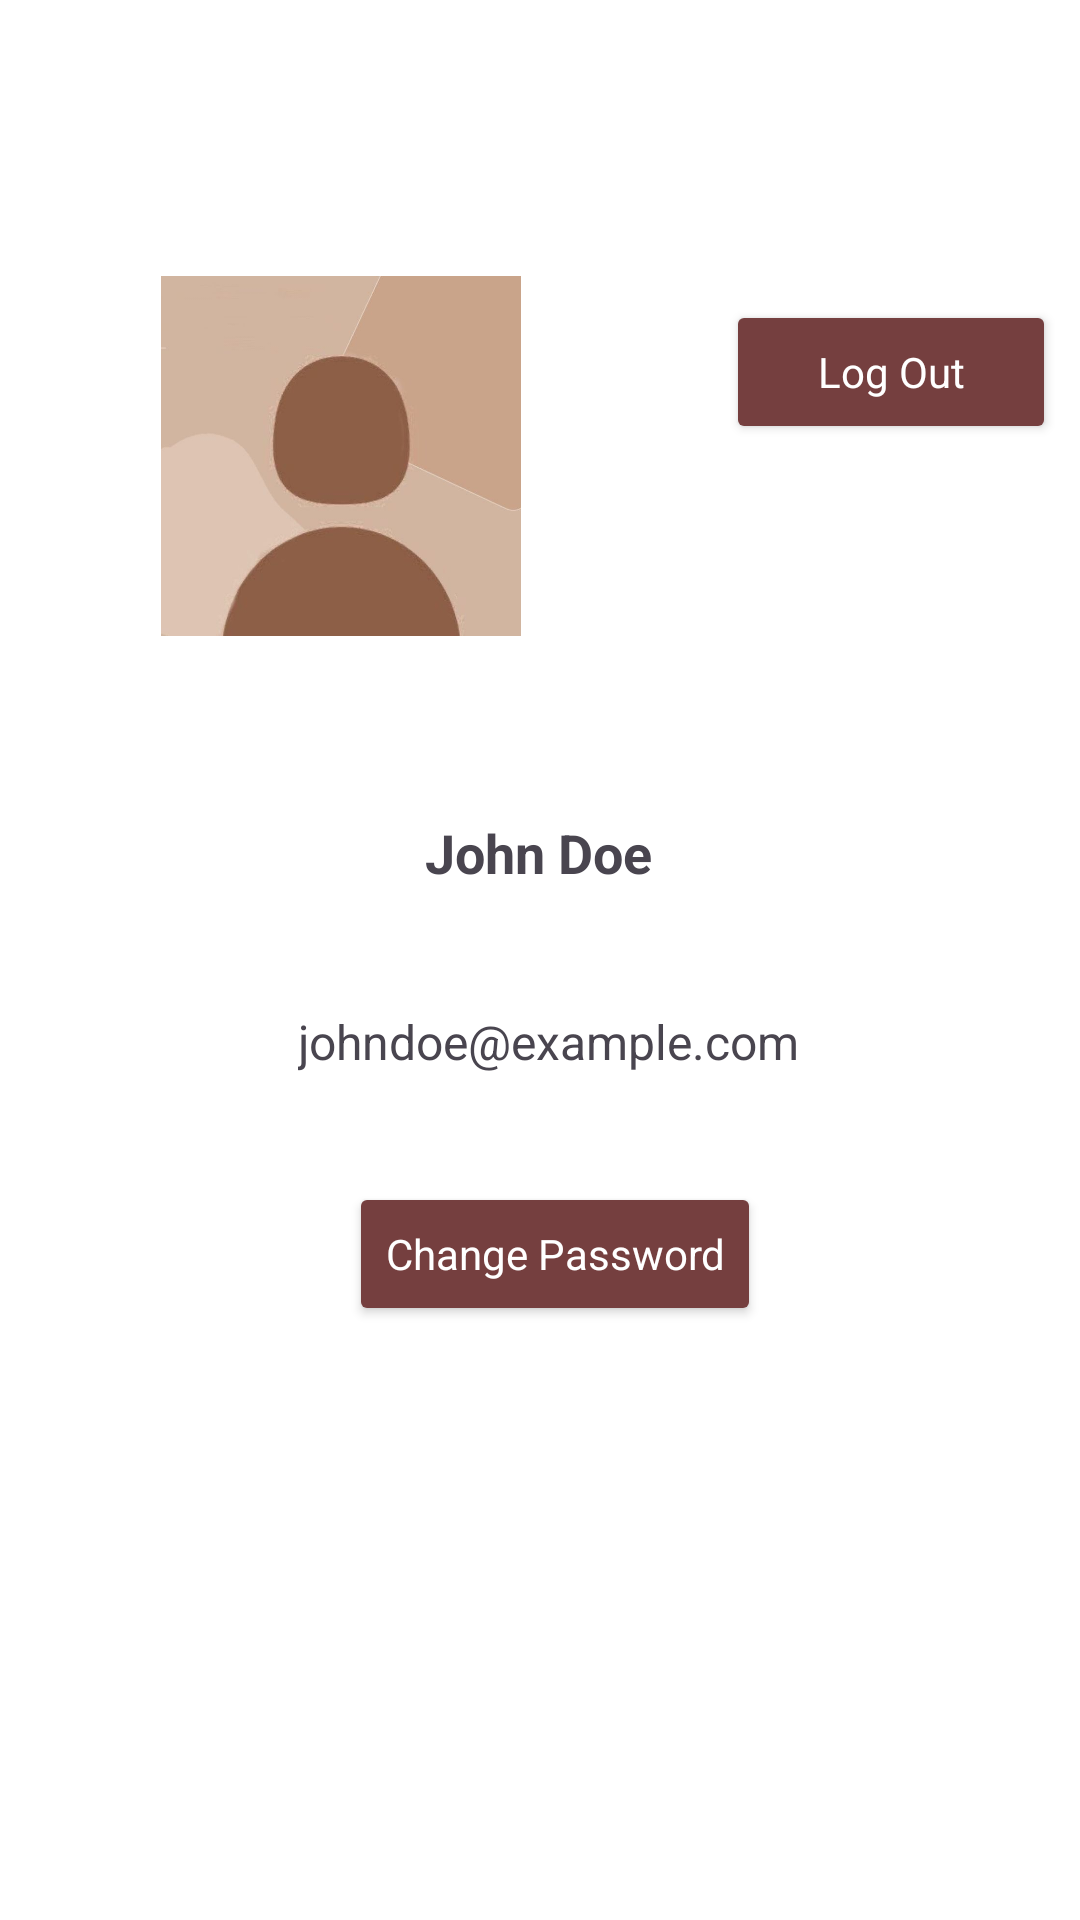

Android layout source for this screen:
<!-- AndroidManifest.xml: application theme Theme.PPM2024_Gr03 -->
<!-- res/layout/profile_admin.xml -->
<?xml version="1.0" encoding="utf-8"?>
<androidx.constraintlayout.widget.ConstraintLayout xmlns:android="http://schemas.android.com/apk/res/android"
    xmlns:app="http://schemas.android.com/apk/res-auto"
    xmlns:tools="http://schemas.android.com/tools"
    android:layout_width="match_parent"
    android:layout_height="match_parent"
    android:background="@color/white">


    <Button
        android:id="@+id/logoutButton"
        style="@style/CustomButtonStyle"
        android:layout_width="110dp"
        android:layout_height="48dp"
        android:layout_margin="8dp"
        android:layout_marginTop="8dp"
        android:layout_marginEnd="32dp"
        android:text="Log Out"
        android:textColor="@android:color/white"
        app:layout_constraintEnd_toEndOf="parent"
        app:layout_constraintTop_toTopOf="@+id/profileImageView" />

    <ImageView
        android:id="@+id/profileImageView"
        android:layout_width="120dp"
        android:layout_height="120dp"
        android:layout_marginTop="92dp"
        android:background="@drawable/profile"
        android:contentDescription="Profile Picture"
        android:scaleType="centerCrop"
        android:src="@drawable/profile"
        app:layout_constraintEnd_toEndOf="parent"
        app:layout_constraintHorizontal_bias="0.223"
        app:layout_constraintStart_toStartOf="parent"
        app:layout_constraintTop_toTopOf="parent" />

    <TextView
        android:id="@+id/userNameTextView"
        android:layout_width="wrap_content"
        android:layout_height="wrap_content"
        android:layout_marginTop="272dp"
        android:text="John Doe"
        android:textSize="18sp"
        android:textStyle="bold"
        app:layout_constraintEnd_toEndOf="parent"
        app:layout_constraintHorizontal_bias="0.498"
        app:layout_constraintStart_toStartOf="parent"
        app:layout_constraintTop_toTopOf="parent" />

    <TextView
        android:id="@+id/emailTextView"
        android:layout_width="wrap_content"
        android:layout_height="wrap_content"
        android:layout_marginTop="40dp"
        android:text="johndoe@example.com"
        android:textSize="16sp"
        app:layout_constraintEnd_toEndOf="parent"
        app:layout_constraintHorizontal_bias="0.514"
        app:layout_constraintStart_toStartOf="parent"
        app:layout_constraintTop_toBottomOf="@id/userNameTextView" />

    <Button
        android:id="@+id/changePasswordButton"
        style="@style/CustomButtonStyle"
        android:layout_width="wrap_content"
        android:layout_height="wrap_content"
        android:layout_marginTop="36dp"
        android:text="Change Password"
        app:layout_constraintEnd_toEndOf="parent"
        app:layout_constraintHorizontal_bias="0.522"
        app:layout_constraintStart_toStartOf="parent"
        app:layout_constraintTop_toBottomOf="@id/emailTextView" />

</androidx.constraintlayout.widget.ConstraintLayout>
<!-- resources referenced by this layout -->
<resources>
  <color name="white">#FFFFFFFF</color>
  <!-- drawable profile: png bitmap (drawable, 113976 bytes) -->
  <style name="CustomButtonStyle" parent="Theme.AppCompat.Light">
          <item name="android:backgroundTint">#753F3F</item>
          <item name="android:backgroundTintMode">src_in</item>
          <item name="android:textColor">#FFFFFF</item>
      </style>
  <style name="Theme.PPM2024_Gr03" parent="Base.Theme.PPM2024_Gr03" />
  <style name="Base.Theme.PPM2024_Gr03" parent="Theme.Material3.DayNight.NoActionBar">
          
          
      </style>
</resources>
